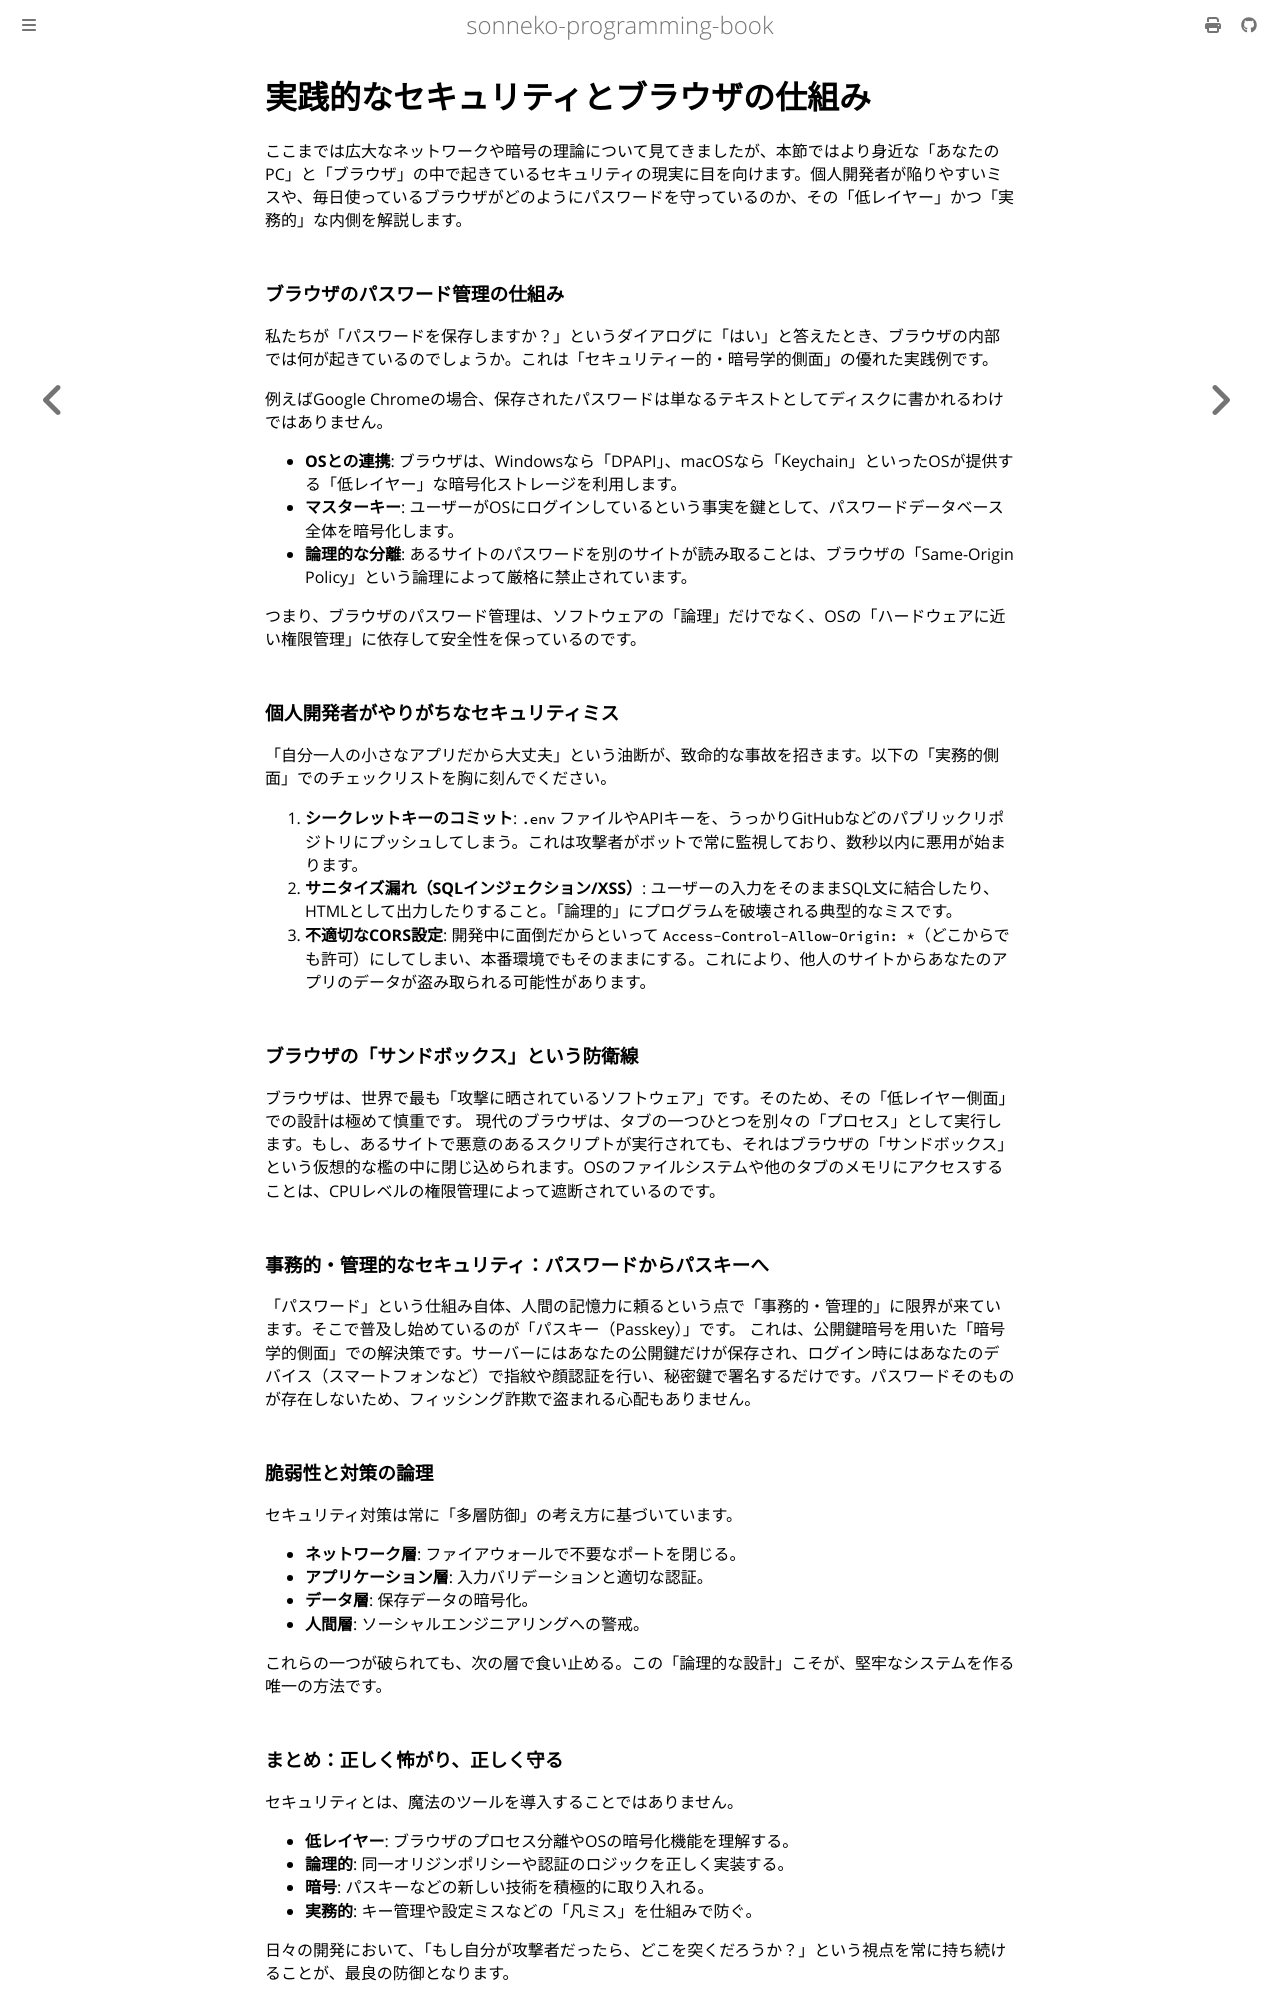

repository: sonneko/programming-book · page: 13-security-network/008.html · generator: mdbook

# 実践的なセキュリティとブラウザの仕組み

ここまでは広大なネットワークや暗号の理論について見てきましたが、本節ではより身近な「あなたのPC」と「ブラウザ」の中で起きているセキュリティの現実に目を向けます。個人開発者が陥りやすいミスや、毎日使っているブラウザがどのようにパスワードを守っているのか、その「低レイヤー」かつ「実務的」な内側を解説します。

### ブラウザのパスワード管理の仕組み

私たちが「パスワードを保存しますか？」というダイアログに「はい」と答えたとき、ブラウザの内部では何が起きているのでしょうか。これは「セキュリティー的・暗号学的側面」の優れた実践例です。

例えばGoogle Chromeの場合、保存されたパスワードは単なるテキストとしてディスクに書かれるわけではありません。
- **OSとの連携**: ブラウザは、Windowsなら「DPAPI」、macOSなら「Keychain」といったOSが提供する「低レイヤー」な暗号化ストレージを利用します。
- **マスターキー**: ユーザーがOSにログインしているという事実を鍵として、パスワードデータベース全体を暗号化します。
- **論理的な分離**: あるサイトのパスワードを別のサイトが読み取ることは、ブラウザの「Same-Origin Policy」という論理によって厳格に禁止されています。

つまり、ブラウザのパスワード管理は、ソフトウェアの「論理」だけでなく、OSの「ハードウェアに近い権限管理」に依存して安全性を保っているのです。

### 個人開発者がやりがちなセキュリティミス

「自分一人の小さなアプリだから大丈夫」という油断が、致命的な事故を招きます。以下の「実務的側面」でのチェックリストを胸に刻んでください。

1.  **シークレットキーのコミット**: `.env` ファイルやAPIキーを、うっかりGitHubなどのパブリックリポジトリにプッシュしてしまう。これは攻撃者がボットで常に監視しており、数秒以内に悪用が始まります。
2.  **サニタイズ漏れ（SQLインジェクション/XSS）**: ユーザーの入力をそのままSQL文に結合したり、HTMLとして出力したりすること。「論理的」にプログラムを破壊される典型的なミスです。
3.  **不適切なCORS設定**: 開発中に面倒だからといって `Access-Control-Allow-Origin: *`（どこからでも許可）にしてしまい、本番環境でもそのままにする。これにより、他人のサイトからあなたのアプリのデータが盗み取られる可能性があります。

### ブラウザの「サンドボックス」という防衛線

ブラウザは、世界で最も「攻撃に晒されているソフトウェア」です。そのため、その「低レイヤー側面」での設計は極めて慎重です。
現代のブラウザは、タブの一つひとつを別々の「プロセス」として実行します。もし、あるサイトで悪意のあるスクリプトが実行されても、それはブラウザの「サンドボックス」という仮想的な檻の中に閉じ込められます。OSのファイルシステムや他のタブのメモリにアクセスすることは、CPUレベルの権限管理によって遮断されているのです。

### 事務的・管理的なセキュリティ：パスワードからパスキーへ

「パスワード」という仕組み自体、人間の記憶力に頼るという点で「事務的・管理的」に限界が来ています。そこで普及し始めているのが「パスキー（Passkey）」です。
これは、公開鍵暗号を用いた「暗号学的側面」での解決策です。サーバーにはあなたの公開鍵だけが保存され、ログイン時にはあなたのデバイス（スマートフォンなど）で指紋や顔認証を行い、秘密鍵で署名するだけです。パスワードそのものが存在しないため、フィッシング詐欺で盗まれる心配もありません。

### 脆弱性と対策の論理

セキュリティ対策は常に「多層防御」の考え方に基づいています。
- **ネットワーク層**: ファイアウォールで不要なポートを閉じる。
- **アプリケーション層**: 入力バリデーションと適切な認証。
- **データ層**: 保存データの暗号化。
- **人間層**: ソーシャルエンジニアリングへの警戒。

これらの一つが破られても、次の層で食い止める。この「論理的な設計」こそが、堅牢なシステムを作る唯一の方法です。
